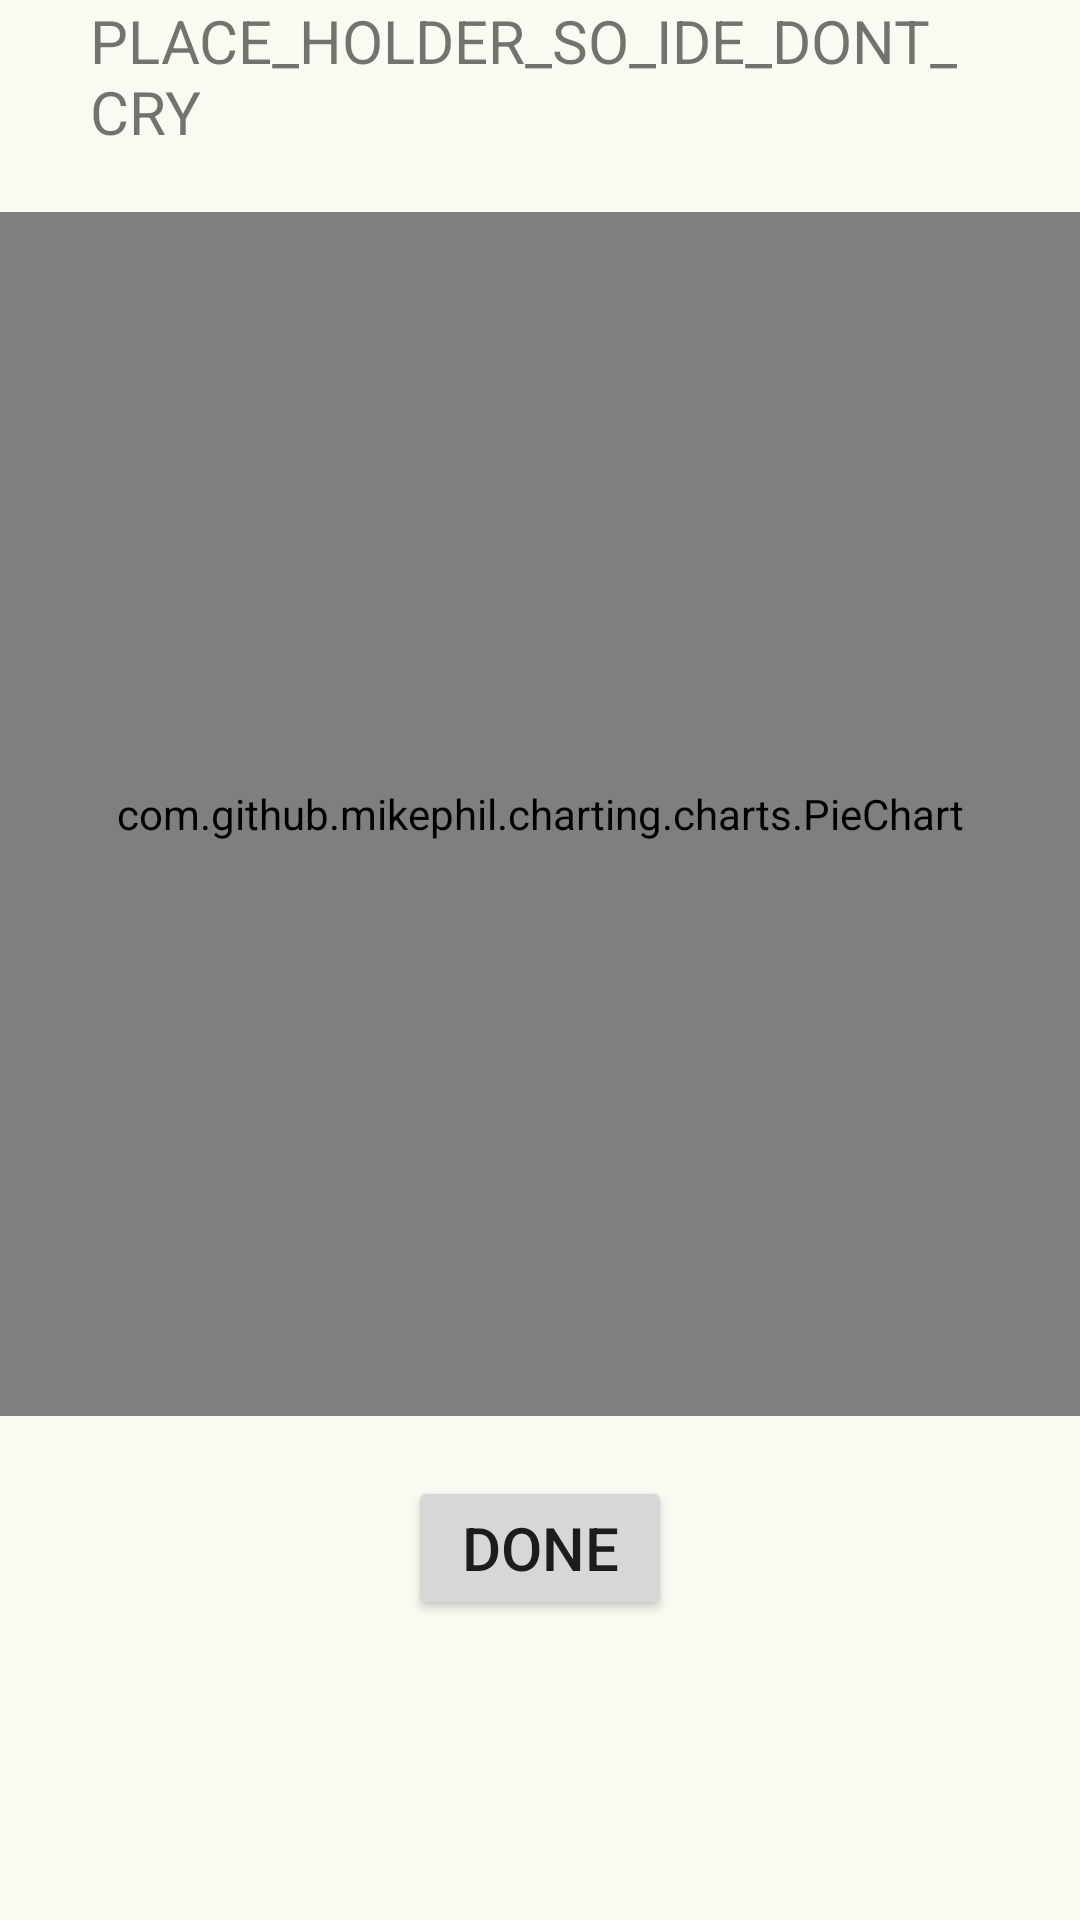

The Android layout XML behind this screen, and the referenced resources:
<!-- AndroidManifest.xml: application theme Theme.StudySwipe -->
<!-- res/layout/fragment_swipe_finished.xml -->
<?xml version="1.0" encoding="utf-8"?>
<androidx.constraintlayout.widget.ConstraintLayout xmlns:android="http://schemas.android.com/apk/res/android"
    xmlns:app="http://schemas.android.com/apk/res-auto"
    xmlns:tools="http://schemas.android.com/tools"
    android:layout_width="match_parent"
    android:layout_height="match_parent"
    tools:context=".ui.swipe.SwipeFinishedFragment">


    <TextView
        android:id="@+id/swipeFinishedTopicName"
        android:layout_width="300dp"
        android:layout_height="wrap_content"
        android:text="@string/place_holder"
        android:textSize="20sp"
        app:layout_constraintEnd_toEndOf="parent"
        app:layout_constraintStart_toStartOf="parent"
        app:layout_constraintTop_toTopOf="parent" />

    <com.github.mikephil.charting.charts.PieChart
        android:id="@+id/swipeFinishedPieChart"
        android:layout_width="match_parent"
        android:layout_height="0dp"
        android:layout_marginTop="20dp"
        android:layout_marginBottom="20dp"
        app:layout_constraintBottom_toTopOf="@+id/finishedSwipeClose"
        app:layout_constraintEnd_toEndOf="parent"
        app:layout_constraintStart_toStartOf="parent"
        app:layout_constraintTop_toBottomOf="@+id/swipeFinishedTopicName" />

    <Button
        android:id="@+id/finishedSwipeClose"
        android:layout_width="wrap_content"
        android:layout_height="wrap_content"
        android:layout_marginBottom="100dp"
        android:text="Done"
        android:textSize="20sp"
        app:layout_constraintBottom_toBottomOf="parent"
        app:layout_constraintEnd_toEndOf="parent"
        app:layout_constraintStart_toStartOf="parent" />

</androidx.constraintlayout.widget.ConstraintLayout>
<!-- resources referenced by this layout -->
<resources>
  <string name="place_holder">PLACE_HOLDER_SO_IDE_DONT_CRY</string>
  <color name="md_theme_primary">#021E00</color>
  <color name="md_theme_onPrimary">#FFFFFF</color>
  <color name="md_theme_primaryContainer">#16410B</color>
  <color name="md_theme_onPrimaryContainer">#A4D791</color>
  <color name="md_theme_secondary">#516448</color>
  <color name="md_theme_onSecondary">#FFFFFF</color>
  <color name="md_theme_secondaryContainer">#D7EDCA</color>
  <color name="md_theme_onSecondaryContainer">#3D4F35</color>
  <color name="md_theme_tertiary">#001A2F</color>
  <color name="md_theme_onTertiary">#FFFFFF</color>
  <color name="md_theme_tertiaryContainer">#153B59</color>
  <color name="md_theme_onTertiaryContainer">#ABCDF1</color>
  <color name="md_theme_error">#BA1A1A</color>
  <color name="md_theme_onError">#FFFFFF</color>
  <color name="md_theme_errorContainer">#FFDAD6</color>
  <color name="md_theme_onErrorContainer">#410002</color>
  <color name="md_theme_background">#F9FAF2</color>
  <color name="md_theme_onBackground">#1A1C18</color>
  <color name="md_theme_surface">#F9FAF2</color>
  <color name="md_theme_onSurface">#1A1C18</color>
  <color name="md_theme_surfaceVariant">#DEE5D6</color>
  <color name="md_theme_onSurfaceVariant">#42493E</color>
  <color name="md_theme_outline">#72796D</color>
  <color name="md_theme_outlineVariant">#C2C9BA</color>
  <color name="md_theme_inverseSurface">#2E312C</color>
  <color name="md_theme_inverseOnSurface">#F0F1E9</color>
  <color name="md_theme_inversePrimary">#A2D48E</color>
  <color name="md_theme_primaryFixed">#BDF1A8</color>
  <color name="md_theme_onPrimaryFixed">#022100</color>
  <color name="md_theme_primaryFixedDim">#A2D48E</color>
  <color name="md_theme_onPrimaryFixedVariant">#255019</color>
  <color name="md_theme_secondaryFixed">#D3E9C6</color>
  <color name="md_theme_onSecondaryFixed">#0F1F0A</color>
  <color name="md_theme_secondaryFixedDim">#B7CDAB</color>
  <color name="md_theme_onSecondaryFixedVariant">#394C32</color>
  <color name="md_theme_tertiaryFixed">#CEE5FF</color>
  <color name="md_theme_onTertiaryFixed">#001D33</color>
  <color name="md_theme_tertiaryFixedDim">#A8CAEE</color>
  <color name="md_theme_onTertiaryFixedVariant">#264968</color>
  <color name="md_theme_surfaceDim">#D9DBD3</color>
  <color name="md_theme_surfaceBright">#F9FAF2</color>
  <color name="md_theme_surfaceContainerLowest">#FFFFFF</color>
  <color name="md_theme_surfaceContainerLow">#F3F4EC</color>
  <color name="md_theme_surfaceContainer">#EDEFE6</color>
  <color name="md_theme_surfaceContainerHigh">#E7E9E1</color>
  <color name="md_theme_surfaceContainerHighest">#E2E3DB</color>
</resources>
